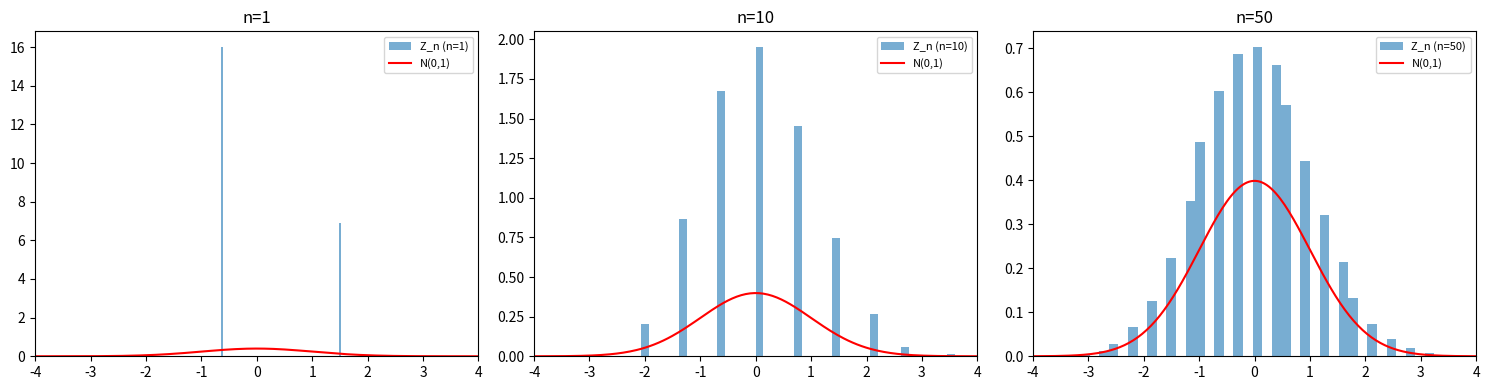

Recreate this plot in Python.
import numpy as np
import matplotlib.pyplot as plt

# Verifica visiva del CLT: sommiamo n variabili Bernoulli(0.3) (fortemente
# NON gaussiane per n piccolo), standardizziamo, e confrontiamo l'istogramma
# con la densita' normale standard, per diversi n.

np.random.seed(7)
p = 0.3
mu, sigma2 = p, p*(1-p)
sigma = np.sqrt(sigma2)

fig, axes = plt.subplots(1, 3, figsize=(15, 4))
for ax, n in zip(axes, [1, 10, 50]):
    n_simulazioni = 100000
    somme = np.random.binomial(n, p, size=n_simulazioni)
    X_barra = somme / n
    Z_n = (X_barra - mu) / (sigma / np.sqrt(n))

    ax.hist(Z_n, bins=50, density=True, alpha=0.6, label=f'Z_n (n={n})')
    x_gauss = np.linspace(-4, 4, 200)
    ax.plot(x_gauss, np.exp(-x_gauss**2/2)/np.sqrt(2*np.pi), 'r-', label='N(0,1)')
    ax.set_title(f"n={n}")
    ax.legend(fontsize=8)
    ax.set_xlim(-4, 4)
plt.tight_layout()
plt.show()

print("Anche partendo da una Bernoulli (estremamente asimmetrica per n piccolo),")
print("la distribuzione di Z_n si avvicina alla normale standard al crescere di n.")

import numpy as np

def phi_Z_n_stimata(n, t, n_ripetizioni=200000):
    campioni = np.random.exponential(scale=1.0, size=(n_ripetizioni, n))
    X_barra = campioni.mean(axis=1)
    Z_n = (X_barra - 1.0) / (1.0 / np.sqrt(n))  # mu=sigma=1 per Exp(1)
    parte_reale = np.mean(np.cos(t * Z_n))
    parte_immaginaria = np.mean(np.sin(t * Z_n))
    return parte_reale, parte_immaginaria

t = 1.0
valore_limite = np.exp(-t**2 / 2)
print(f"Valore limite atteso: e^(-0.5) = {valore_limite:.4f}\n")

np.random.seed(8)
for n in [1, 5, 20, 100]:
    re, im = phi_Z_n_stimata(n, t)
    print(f"n={n:4d}: phi_Z_n(1) stimata = {re:.4f} + {im:.4f}i")
